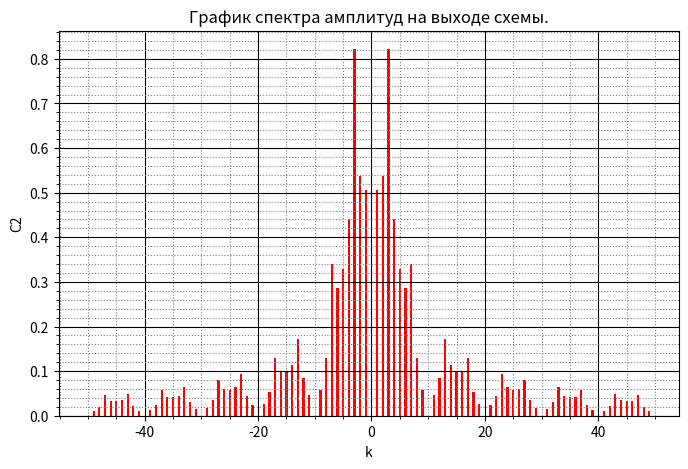

Python code for this plot:
import math as m
import numpy as np
import matplotlib.pyplot as plt

Zr2 = 250
Zr3 = 750
Zrn = 100
Um = 1
L = 95 * 10** (-3)
C = 10 * 10 ** (-6)
Ln = 105 * 10 ** (-3)
T = 20 * 10 ** (-3)
tt = 2 * 10 ** (-3)
w = 2 * m.pi / T
k = np.arange(-50, 50, 1)
U = 3
e = m.e

def H(w):
    Zc = complex(0, 1/(w * C))
    Zl = complex(0, w * L)
    Z1 = Zl + Zc
    Z2 = (Z1 * Zr2)/(Z1 + Zr2)
    return Zr3/(Z2 + Zr3)

def func(w):
    if (w == 0):
        return 0
    rr = (U * (-1 + 2 * e ** complex(0, -2 * w *tt) - 2 * e ** complex(0, -4 * w * tt) + 2 * e ** complex(0, -5 * w * tt) - e ** complex(0, -6 * w * tt))) / (
             complex(0, -w))
    return abs(rr)

def calc(k):
    return (func(k * w) / T) * H(k * w)


y = np.array(list(map(calc, k)))
fig, ax = plt.subplots()

ax.bar(k, y, color='r', linewidth=1, width=0.4)
ax.set_xlabel('k')
ax.set_ylabel('C2')
ax.set_title("График спектра амплитуд на выходе схемы.")

ax.grid(which='major',
        color = 'k')

ax.minorticks_on()
ax.grid(which='minor',
        color = 'gray',
        linestyle = ':')

fig.set_figheight(5)
fig.set_figwidth(8)

plt.show()
